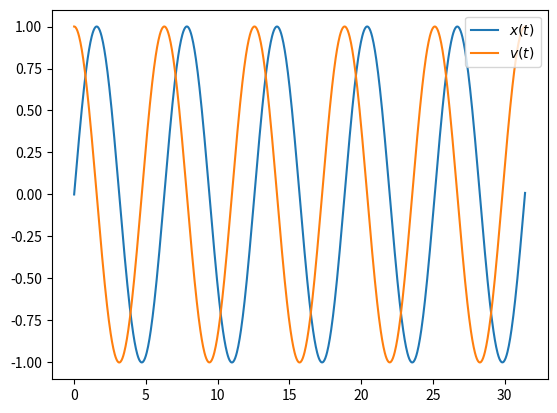

This chart was generated by the following Python code:
# Code courtesy of Adam Dempsey
# extracted from workbooks on Loop

import numpy as np
import matplotlib.pyplot as plt
from scipy import integrate
def SimplePendulum(t, y):
    x,v = y
    dydt = np.array([v, -x])
    return dydt
# Define the two derivatives
# note that dydt is now an array that holds both of the derivatives
x0 = 0 # initial position
v0 = 1 # initial velocity
y0 = (x0,v0) # initial state
t0 = 0 # initial time
tf = 10*np.pi # final time
n = 1001 # Number of points at which output will be evaluated
# Note: this does not mean the integrator will take only n steps
# Scipy will take more steps if required to control the error in the solution
t = np.linspace(t0, tf, n) # Points at which output will be evaluated
result = integrate.solve_ivp(fun = SimplePendulum, # The function defining the derivative
t_span = (t0, tf), # Initial and final times
y0 = y0, # Initial state
method = "RK45", # Integration method
t_eval = t) # Time points for result to be defined at
# Read the solution and time from the result arrat returned by Scipy
x,v = result.y
t = result.t
# plot position ad velocity as a function of time.
plt.plot(t,x, label=r"$x(t)$")
plt.plot(t,v, label=r"$v(t)$")
plt.legend(loc=1)
plt.savefig('Harmonic-init.pdf', bbox_inches='tight')
plt.show()